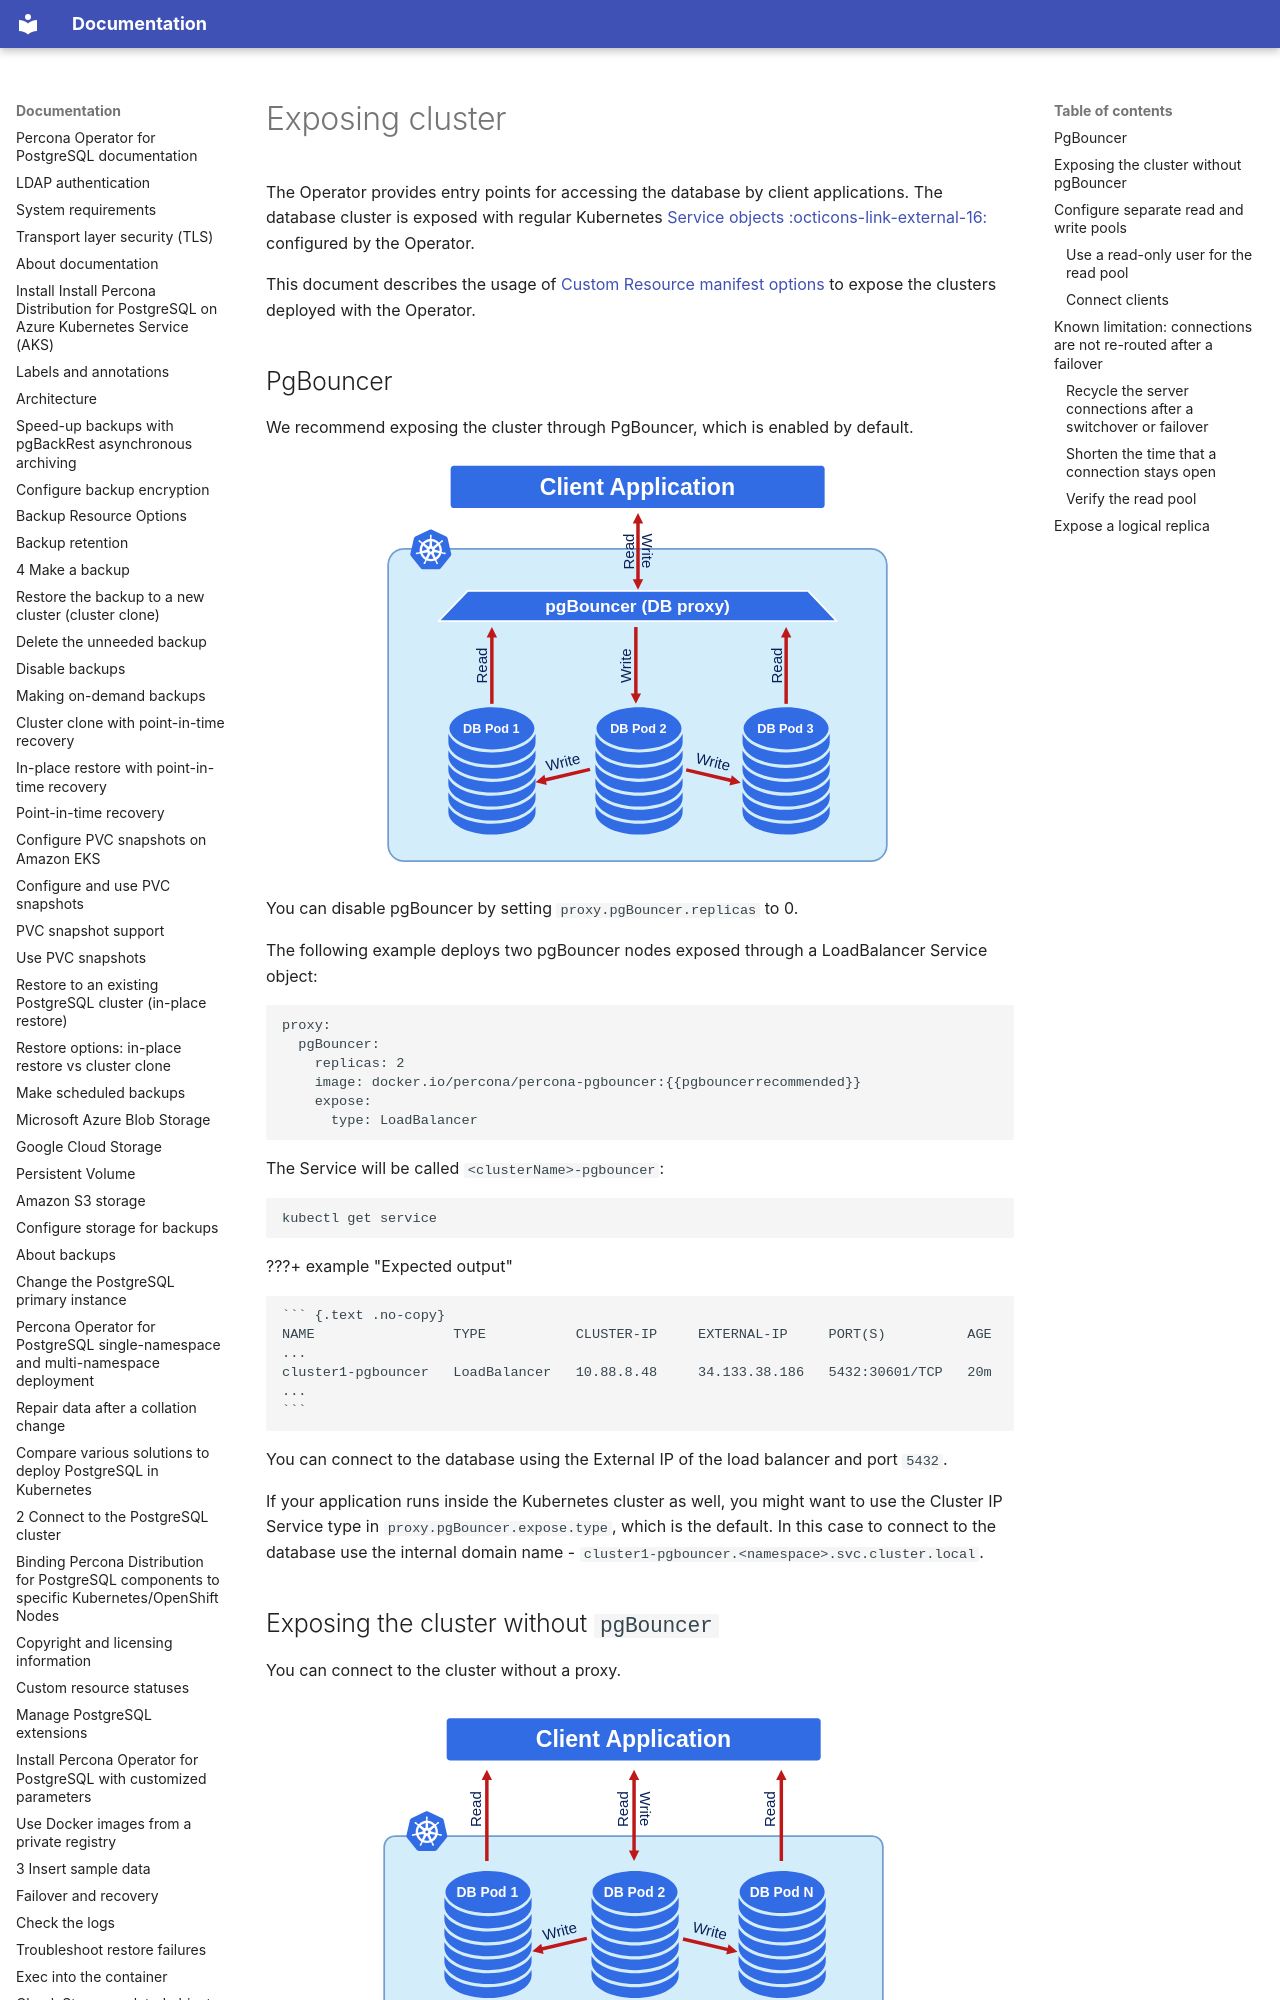

repository: percona/k8spg-docs · page: expose/index.html · generator: mkdocs

# Exposing cluster

The Operator provides entry points for accessing the database by client applications. The database cluster is exposed with regular Kubernetes [Service objects :octicons-link-external-16:](https://kubernetes.io/docs/concepts/services-networking/service/) configured by the Operator.

This document describes the usage of [Custom Resource manifest options](operator.md) to expose the clusters deployed with the Operator. 

## PgBouncer

We recommend exposing the cluster through PgBouncer, which is enabled by default.

![image](assets/images/repl1.svg)

You can disable pgBouncer by setting `proxy.pgBouncer.replicas` to 0.

The following example deploys two pgBouncer nodes exposed through a LoadBalancer Service object:

```yaml
proxy:
  pgBouncer:
    replicas: 2
    image: docker.io/percona/percona-pgbouncer:{{pgbouncerrecommended}}
    expose:
      type: LoadBalancer
```

The Service will be called `<clusterName>-pgbouncer`:

```bash
kubectl get service
```

???+ example "Expected output"

    ``` {.text .no-copy}
    NAME                 TYPE           CLUSTER-IP     EXTERNAL-IP     PORT(S)          AGE
    ...
    cluster1-pgbouncer   LoadBalancer   10.88.8.48     34.133.38.186   5432:30601/TCP   20m
    ...
    ```

You can connect to the database using the External IP of the load balancer and
port `5432`.

If your application runs inside the Kubernetes cluster as well, you might want to
use the Cluster IP Service type in `proxy.pgBouncer.expose.type`, which is the
default. In this case to connect to the database use the internal domain name -
`cluster1-pgbouncer.<namespace>.svc.cluster.local`.
